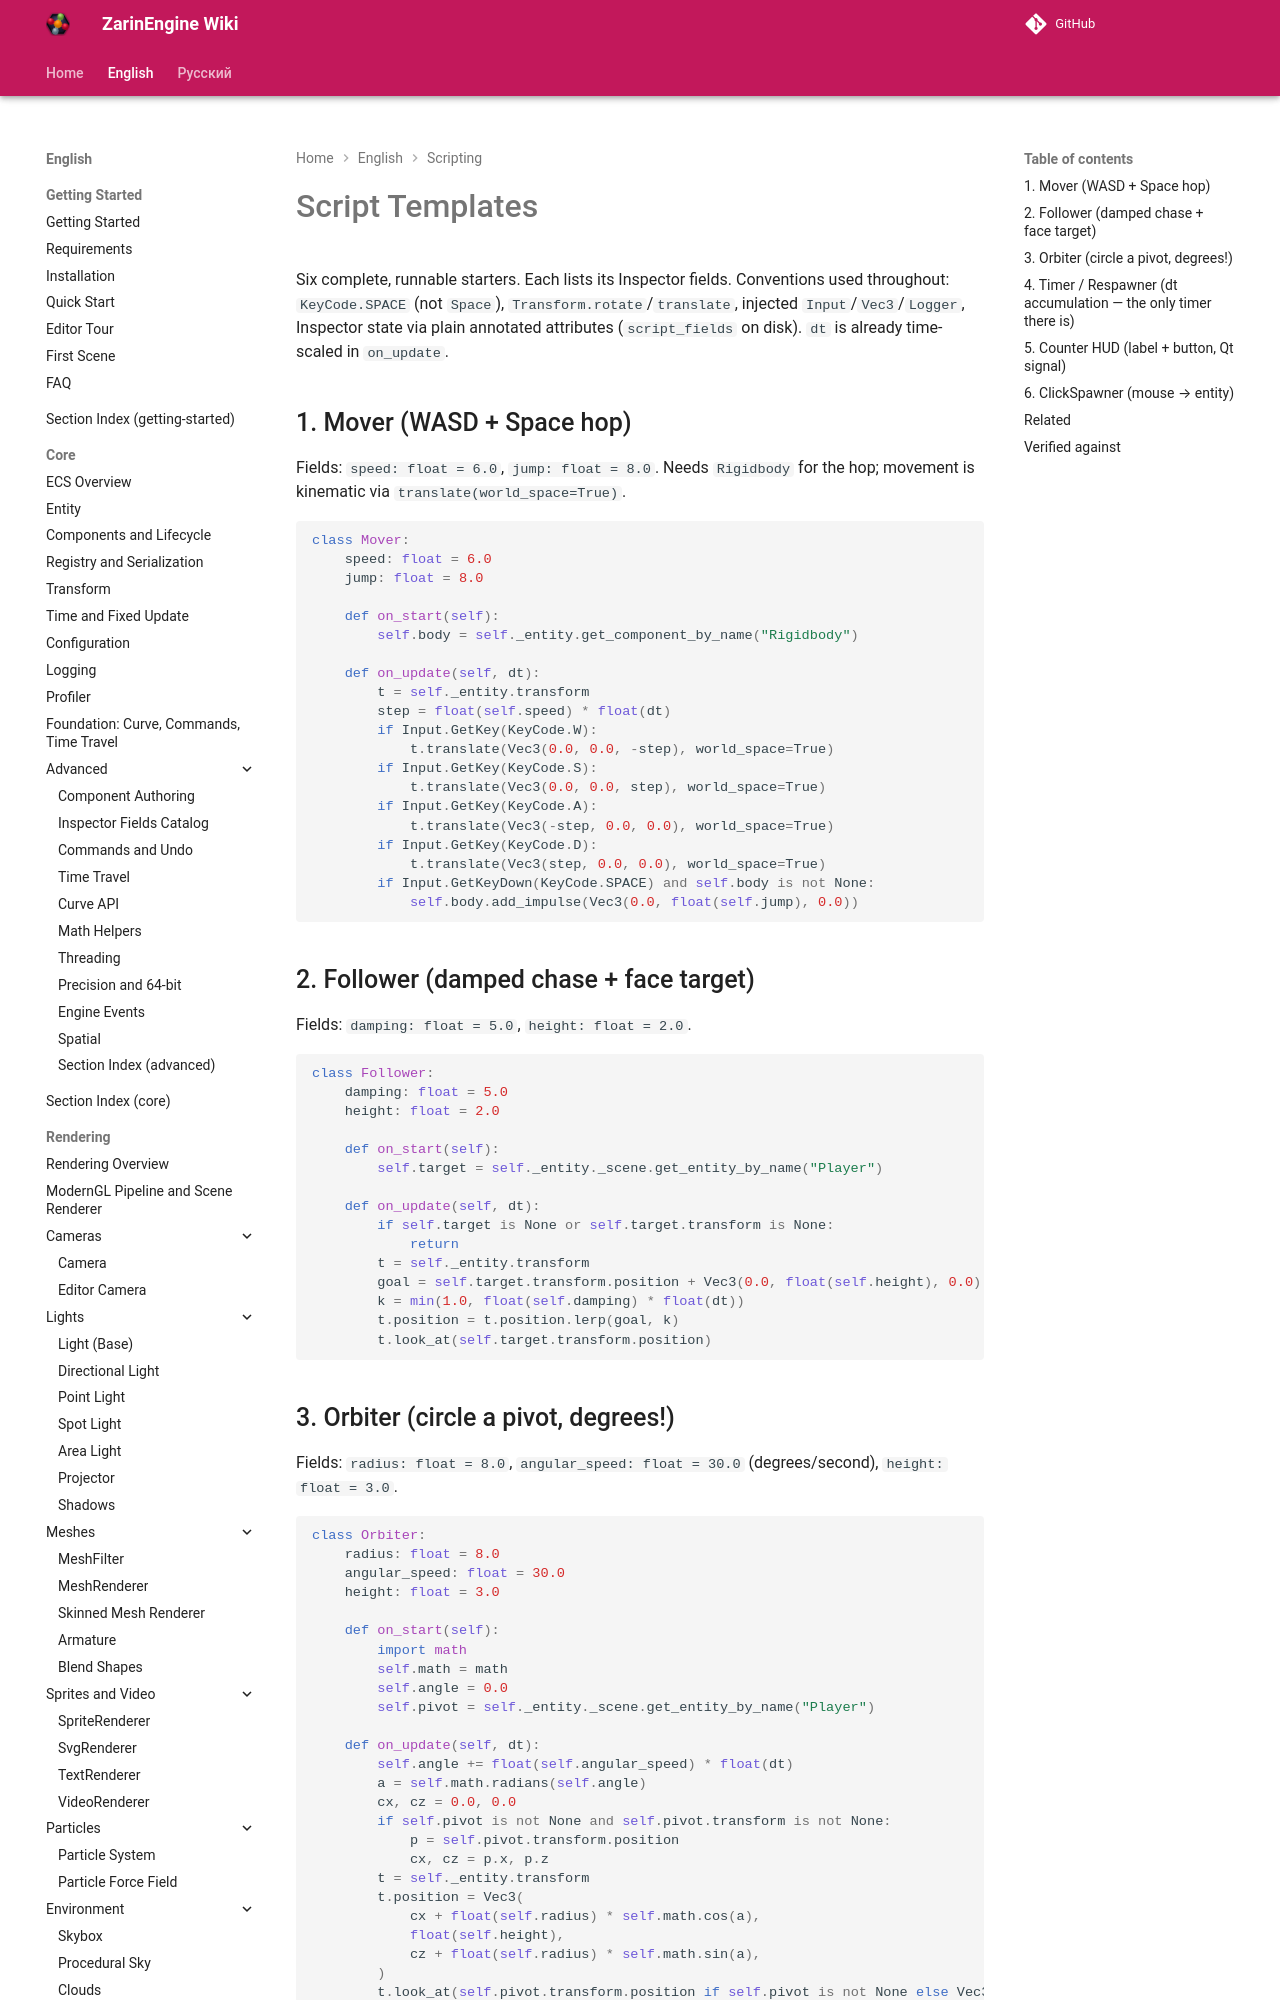

repository: EgorKonstrukt/ZarinEngineWiki · page: en/scripting/templates/index.html · generator: mkdocs

# Script Templates

Six complete, runnable starters. Each lists its Inspector fields. Conventions used throughout: `KeyCode.SPACE` (not `Space`), `Transform.rotate`/`translate`, injected `Input`/`Vec3`/`Logger`, Inspector state via plain annotated attributes (`script_fields` on disk). `dt` is already time-scaled in `on_update`.

## 1. Mover (WASD + Space hop)

Fields: `speed: float = 6.0`, `jump: float = 8.0`. Needs `Rigidbody` for the hop; movement is kinematic via `translate(world_space=True)`.

```python
class Mover:
    speed: float = 6.0
    jump: float = 8.0

    def on_start(self):
        self.body = self._entity.get_component_by_name("Rigidbody")

    def on_update(self, dt):
        t = self._entity.transform
        step = float(self.speed) * float(dt)
        if Input.GetKey(KeyCode.W):
            t.translate(Vec3(0.0, 0.0, -step), world_space=True)
        if Input.GetKey(KeyCode.S):
            t.translate(Vec3(0.0, 0.0, step), world_space=True)
        if Input.GetKey(KeyCode.A):
            t.translate(Vec3(-step, 0.0, 0.0), world_space=True)
        if Input.GetKey(KeyCode.D):
            t.translate(Vec3(step, 0.0, 0.0), world_space=True)
        if Input.GetKeyDown(KeyCode.SPACE) and self.body is not None:
            self.body.add_impulse(Vec3(0.0, float(self.jump), 0.0))
```
